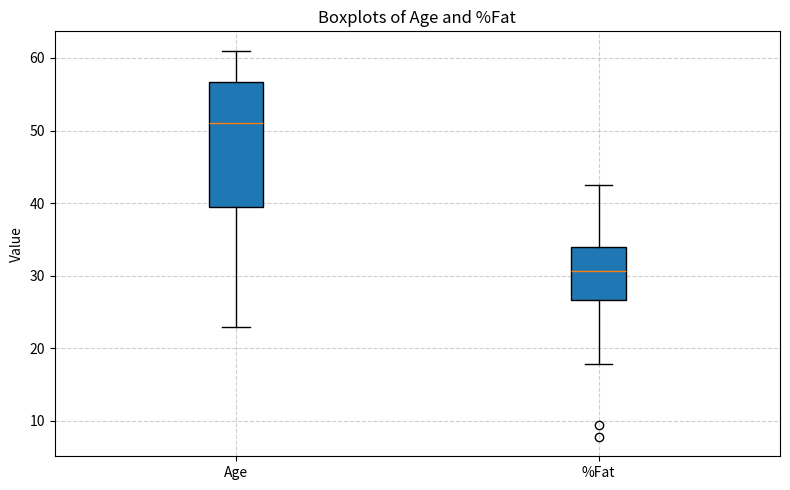
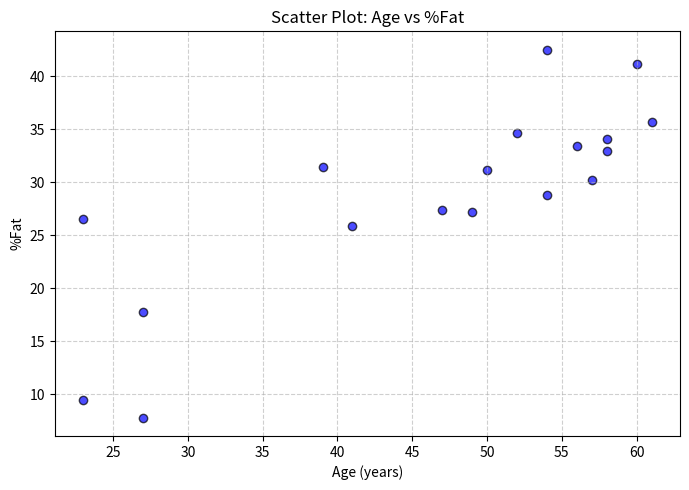
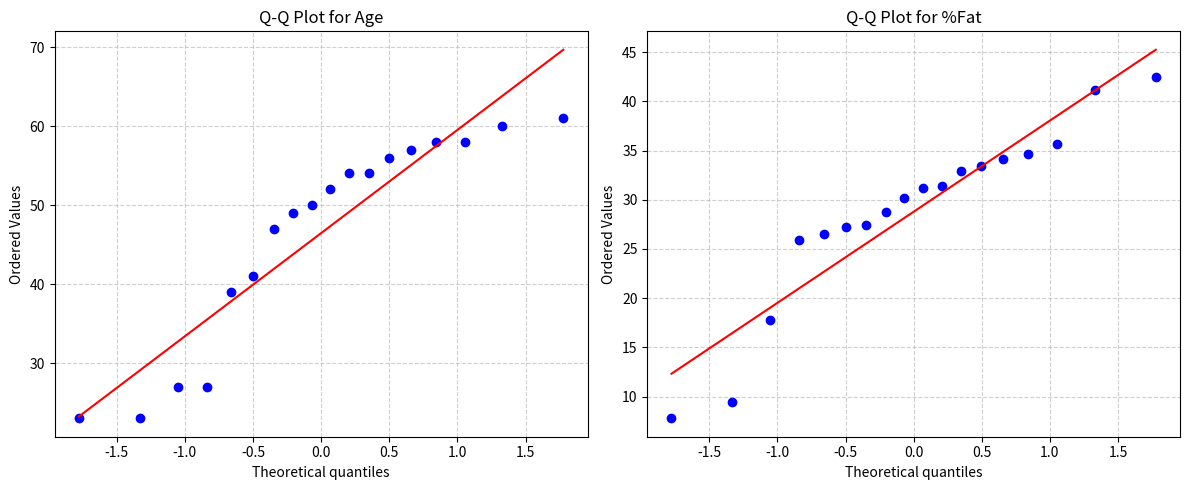

Recreate these plots in Python, in order.
import pandas as pd
import numpy as np
import matplotlib.pyplot as plt
import scipy.stats as stats
import sys

class Tee:
    def __init__(self, filename):
        self.file = open(filename, "w", encoding="utf-8")
        self.stdout = sys.stdout

    def write(self, data):
        self.file.write(data)
        self.stdout.write(data)

    def flush(self):
        self.file.flush()
        self.stdout.flush()

def main():
    sys.stdout = Tee("output.txt")

    # Self-contained dataset of Age and %Fat
    df = pd.DataFrame({
        "Age": [23, 23, 27, 27, 39, 41, 47, 49, 50, 52, 54, 54, 56, 57, 58, 58, 60, 61],
        "%Fat": [9.5, 26.5, 7.8, 17.8, 31.4, 25.9, 27.4, 27.2, 31.2, 34.6, 42.5, 28.8, 33.4, 30.2, 34.1, 32.9, 41.2, 35.7]
    })
    
    age = df["Age"]
    fat = df["%Fat"]
    
    # 1. Calculate Summary Statistics
    age_mean = age.mean()
    age_median = age.median()
    age_std = age.std()
    
    fat_mean = fat.mean()
    fat_median = fat.median()
    fat_std = fat.std()
    
    print("=== EXPERIMENT 21: STATISTICAL ANALYSIS OF AGE AND BODY FAT ===")
    print("\n--- Age Statistics ---")
    print(f"Mean:   {age_mean:.2f}")
    print(f"Median: {age_median:.2f}")
    print(f"Std Dev:{age_std:.2f}")
    
    print("\n--- %Fat Statistics ---")
    print(f"Mean:   {fat_mean:.2f}")
    print(f"Median: {fat_median:.2f}")
    print(f"Std Dev:{fat_std:.2f}")
    
    # 2. Boxplots of Age and %Fat
    plt.figure(figsize=(8, 5))
    plt.boxplot([age, fat], tick_labels=["Age", "%Fat"], patch_artist=True)
    plt.title("Boxplots of Age and %Fat")
    plt.ylabel("Value")
    plt.grid(True, linestyle="--", alpha=0.6)
    plt.tight_layout()
    plt.savefig("output-1.png")
    plt.close()
    
    # 3. Scatter Plot between Age and %Fat
    plt.figure(figsize=(7, 5))
    plt.scatter(age, fat, color="blue", alpha=0.7, edgecolors="k")
    plt.title("Scatter Plot: Age vs %Fat")
    plt.xlabel("Age (years)")
    plt.ylabel("%Fat")
    plt.grid(True, linestyle="--", alpha=0.6)
    plt.tight_layout()
    plt.savefig("output-2.png")
    plt.close()
    
    # 4. Q-Q Plots for Age and %Fat
    fig, axes = plt.subplots(1, 2, figsize=(12, 5))
    stats.probplot(age, dist="norm", plot=axes[0])
    axes[0].set_title("Q-Q Plot for Age")
    axes[0].grid(True, linestyle="--", alpha=0.6)
    
    stats.probplot(fat, dist="norm", plot=axes[1])
    axes[1].set_title("Q-Q Plot for %Fat")
    axes[1].grid(True, linestyle="--", alpha=0.6)
    
    plt.tight_layout()
    plt.savefig("output-3.png")
    plt.close()
    
    print("\nSaved graphs as output-1.png (Boxplots), output-2.png (Scatter Plot), and output-3.png (Q-Q Plots).")

if __name__ == "__main__":
    main()
